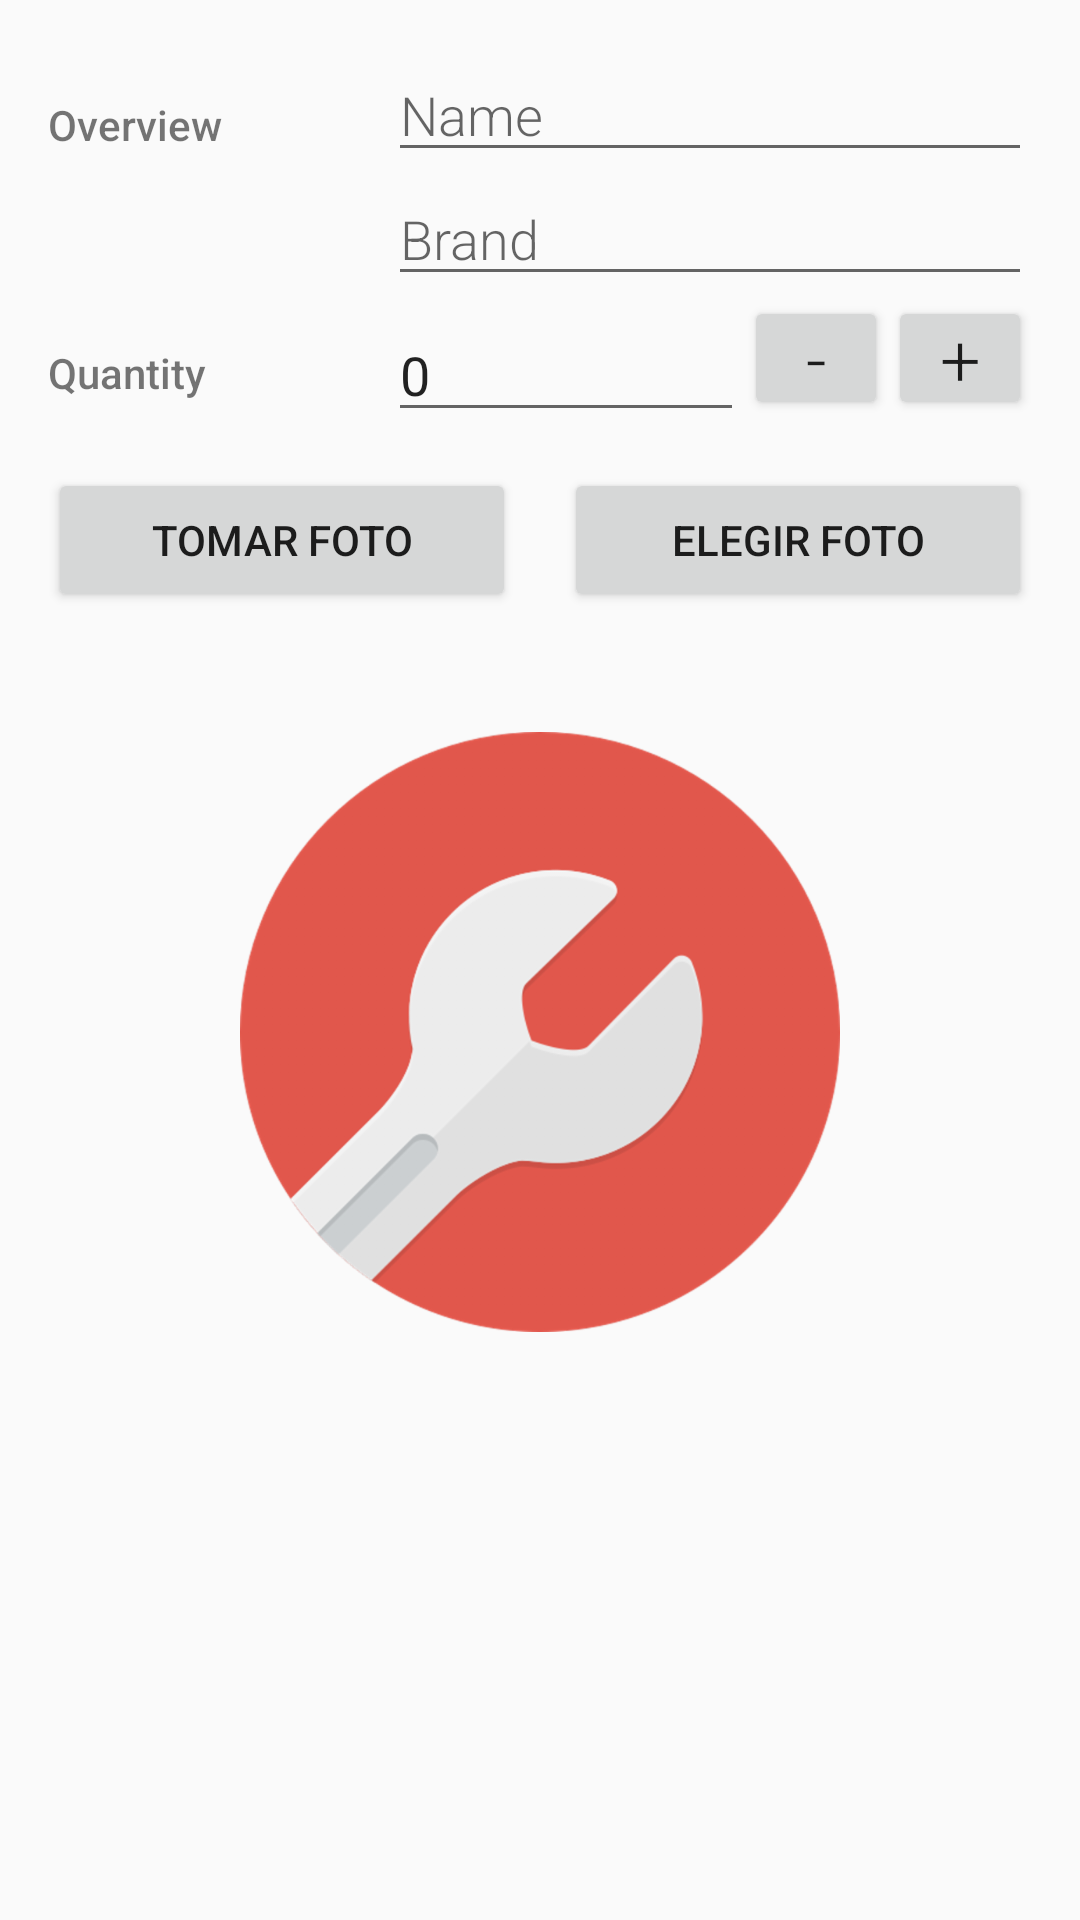

Produce the Android XML layout that renders to this screen, including the resource entries it uses.
<!-- AndroidManifest.xml: activity theme EditorTheme -->
<!-- res/layout/activity_editor.xml -->
<?xml version="1.0" encoding="utf-8"?>
<LinearLayout xmlns:android="http://schemas.android.com/apk/res/android"
    xmlns:app="http://schemas.android.com/apk/res-auto"
    xmlns:tools="http://schemas.android.com/tools"
    android:layout_width="match_parent"
    android:layout_height="match_parent"
    android:padding="16dp"
    android:orientation="vertical"
    tools:context="com.example.dan14z.inventoryapp.EditorActivity">

    <LinearLayout
        android:layout_width="match_parent"
        android:layout_height="wrap_content"
        android:orientation="horizontal">
        <TextView
            android:text="Overview"
            style="@style/LabelStyle" />
        <LinearLayout
            android:layout_height="wrap_content"
            android:layout_width="0dp"
            android:layout_weight="2"
            android:paddingStart="4dp"
            android:paddingEnd="0dp"
            android:orientation="vertical">
            <EditText
                android:id="@+id/edit_tool_name"
                android:hint="Name"
                android:inputType="textCapWords"
                style="@style/EditorFieldStyle" />
            <EditText
                android:id="@+id/edit_tool_brand"
                android:hint="Brand"
                android:inputType="textCapWords"
                style="@style/EditorFieldStyle" />
        </LinearLayout>
    </LinearLayout>
    <LinearLayout
        android:layout_width="match_parent"
        android:layout_height="wrap_content">
        <TextView
            android:text="Quantity"
            style="@style/LabelStyle" />
        <LinearLayout
            android:layout_width="0dp"
            android:layout_height="wrap_content"
            android:layout_weight="2"
            android:paddingStart="4dp"
            android:paddingEnd="0dp">
            <EditText
                android:id="@+id/edit_tool_quantity"
                android:layout_width="0dp"
                android:inputType="number"
                android:layout_height="wrap_content"
                android:digits="0123456789"
                android:text="0"
                android:layout_weight="1"/>
            <Button
                android:id="@+id/button_decrease"
                android:layout_width="48dp"
                android:layout_height="match_parent"
                android:padding="0dp"
                android:textSize="24sp"
                android:fontFamily="sans-serif-light"
                android:text="-"/>
            <Button
                android:id="@+id/button_increment"
                android:layout_width="48dp"
                android:layout_height="match_parent"
                android:fontFamily="sans-serif-light"
                android:padding="0dp"
                android:textSize="24sp"
                android:text="+"/>
        </LinearLayout>
    </LinearLayout>
    <LinearLayout
        android:layout_width="match_parent"
        android:layout_height="wrap_content"
        android:orientation="horizontal"
        android:layout_marginTop="16dp"
        android:layout_marginBottom="16dp">
        <Button
            android:id="@+id/startCamera"
            android:text="Tomar Foto"
            android:layout_weight="1"
            android:layout_height="wrap_content"
            android:layout_width="0dp"
            android:layout_marginStart="0dp"
            android:layout_marginEnd="8dp" />
        <Button
            android:id="@+id/selectPhoto"
            android:text="Elegir Foto"
            android:layout_weight="1"
            android:layout_height="wrap_content"
            android:layout_width="0dp"
            android:layout_marginStart="8dp"
            android:layout_marginEnd="0dp"/>
    </LinearLayout>
    <ImageView
        android:id="@+id/imageView"
        android:layout_width="200dp"
        android:layout_height="200dp"
        android:minWidth="200dp"
        android:minHeight="200dp"
        android:maxWidth="200dp"
        android:maxHeight="200dp"
        android:layout_marginTop="24dp"
        android:layout_gravity="center_horizontal"
        android:src="@drawable/empty_wrench_image"/>
</LinearLayout>
<!-- resources referenced by this layout -->
<resources>
  <!-- drawable empty_wrench_image: png bitmap (drawable-xxhdpi, 77715 bytes) -->
  <style name="EditorFieldStyle">
          <item name="android:layout_height">wrap_content</item>
          <item name="android:layout_width">match_parent</item>
          <item name="android:fontFamily">sans-serif-light</item>
          <item name="android:textAppearance">?android:textAppearanceMedium</item>
      </style>
  <style name="LabelStyle">
          <item name="android:layout_width">0dp</item>
          <item name="android:layout_height">wrap_content</item>
          <item name="android:layout_weight">1</item>
          <item name="android:paddingTop">16dp</item>
          <item name="android:color">@color/accent</item>
          <item name="android:fontFamily">sans-serif-medium</item>
          <item name="android:textAppearance">?android:textAppearanceSmall</item>
      </style>
  <style name="EditorTheme" parent="Theme.AppCompat.Light.DarkActionBar">
          <item name="colorPrimary">@color/accent</item>
      </style>
</resources>
